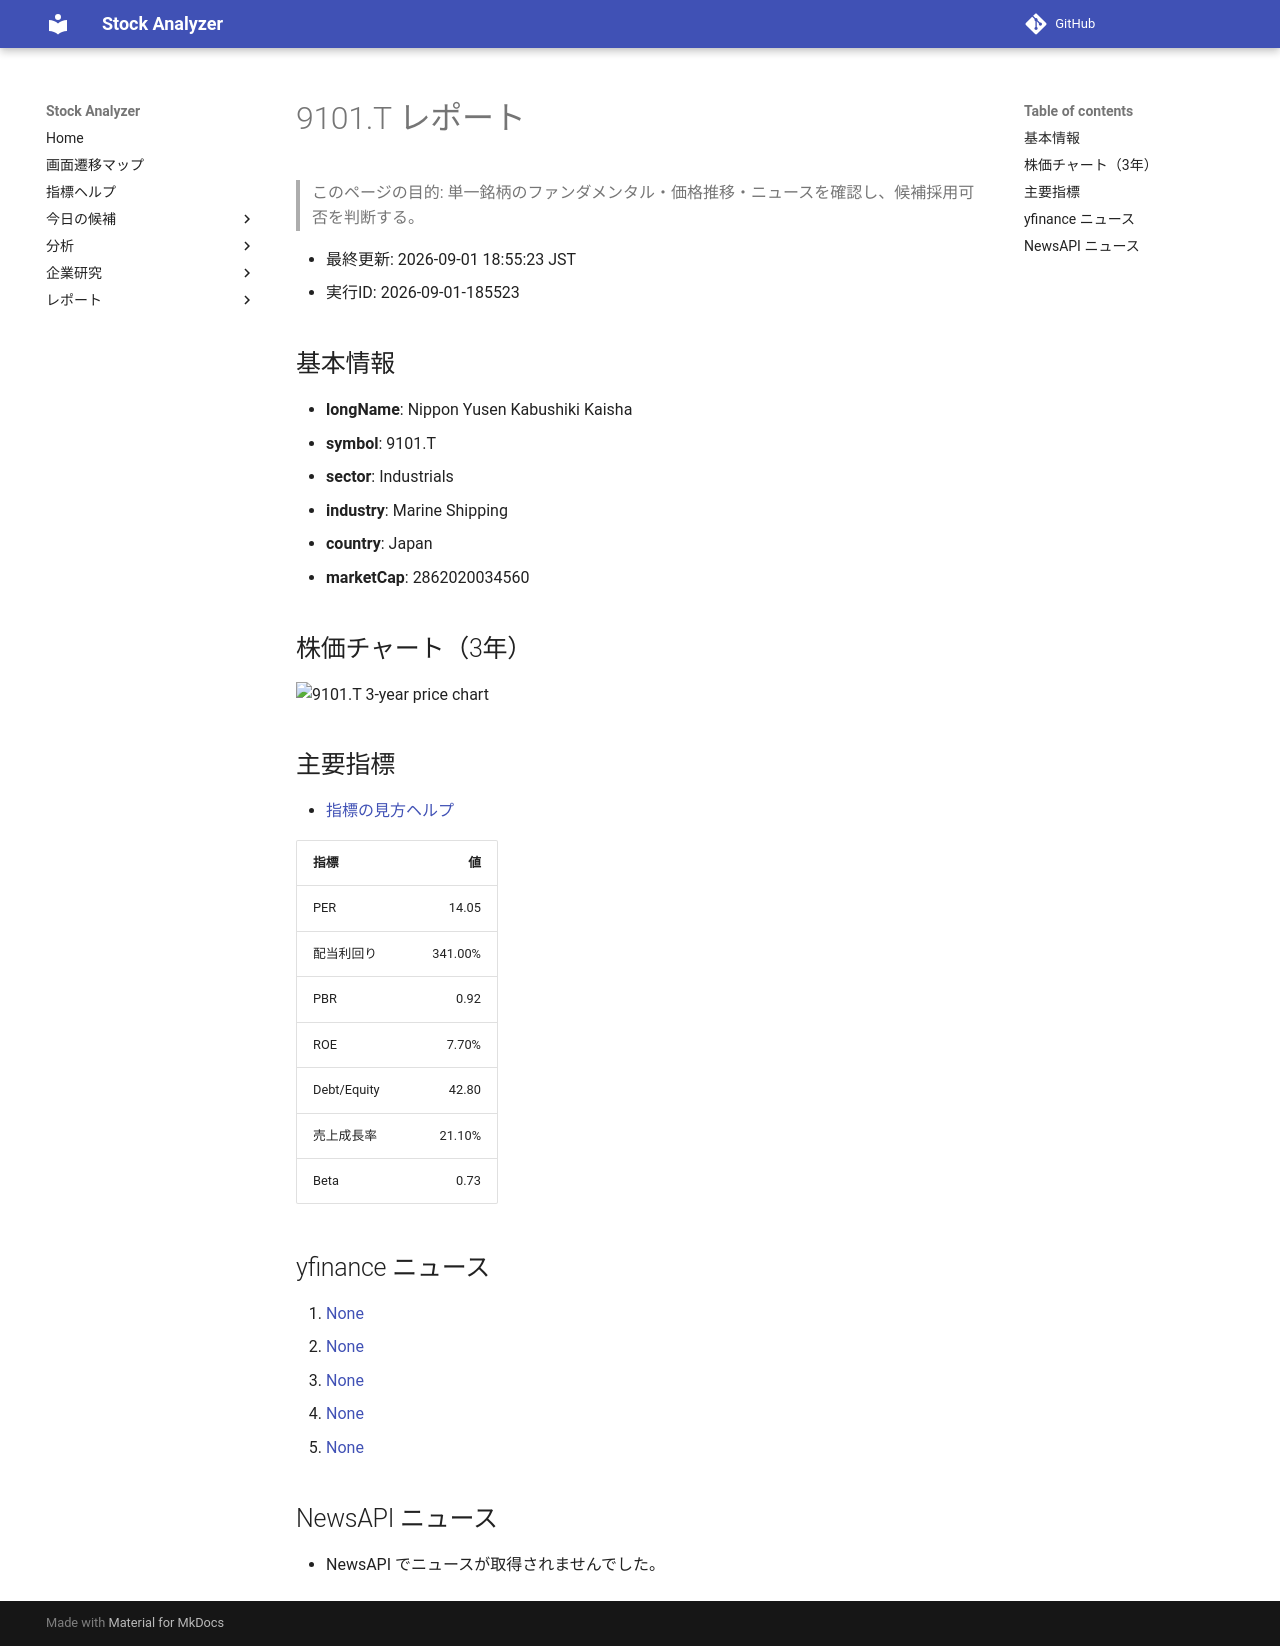

repository: Yumi-note/Making-APP · page: reports/2026-09-01/185523/9101_T/index.html · generator: mkdocs

# 9101.T レポート

> このページの目的: 単一銘柄のファンダメンタル・価格推移・ニュースを確認し、候補採用可否を判断する。

- 最終更新: 2026-09-01 18:55:23 JST
- 実行ID: 2026-09-01-185523

## 基本情報

- **longName**: Nippon Yusen Kabushiki Kaisha
- **symbol**: 9101.T
- **sector**: Industrials
- **industry**: Marine Shipping
- **country**: Japan
- **marketCap**: 2862020034560

## 株価チャート（3年）

![9101.T 3-year price chart](9101_T_3y.png)

## 主要指標

- [指標の見方ヘルプ](../../../../indicators.md)

| 指標 | 値 |
|---|---:|
| PER | 14.05 |
| 配当利回り | 341.00% |
| PBR | 0.92 |
| ROE | 7.70% |
| Debt/Equity | 42.80 |
| 売上成長率 | 21.10% |
| Beta | 0.73 |

## yfinance ニュース

1. [None](None)
2. [None](None)
3. [None](None)
4. [None](None)
5. [None](None)

## NewsAPI ニュース

- NewsAPI でニュースが取得されませんでした。
